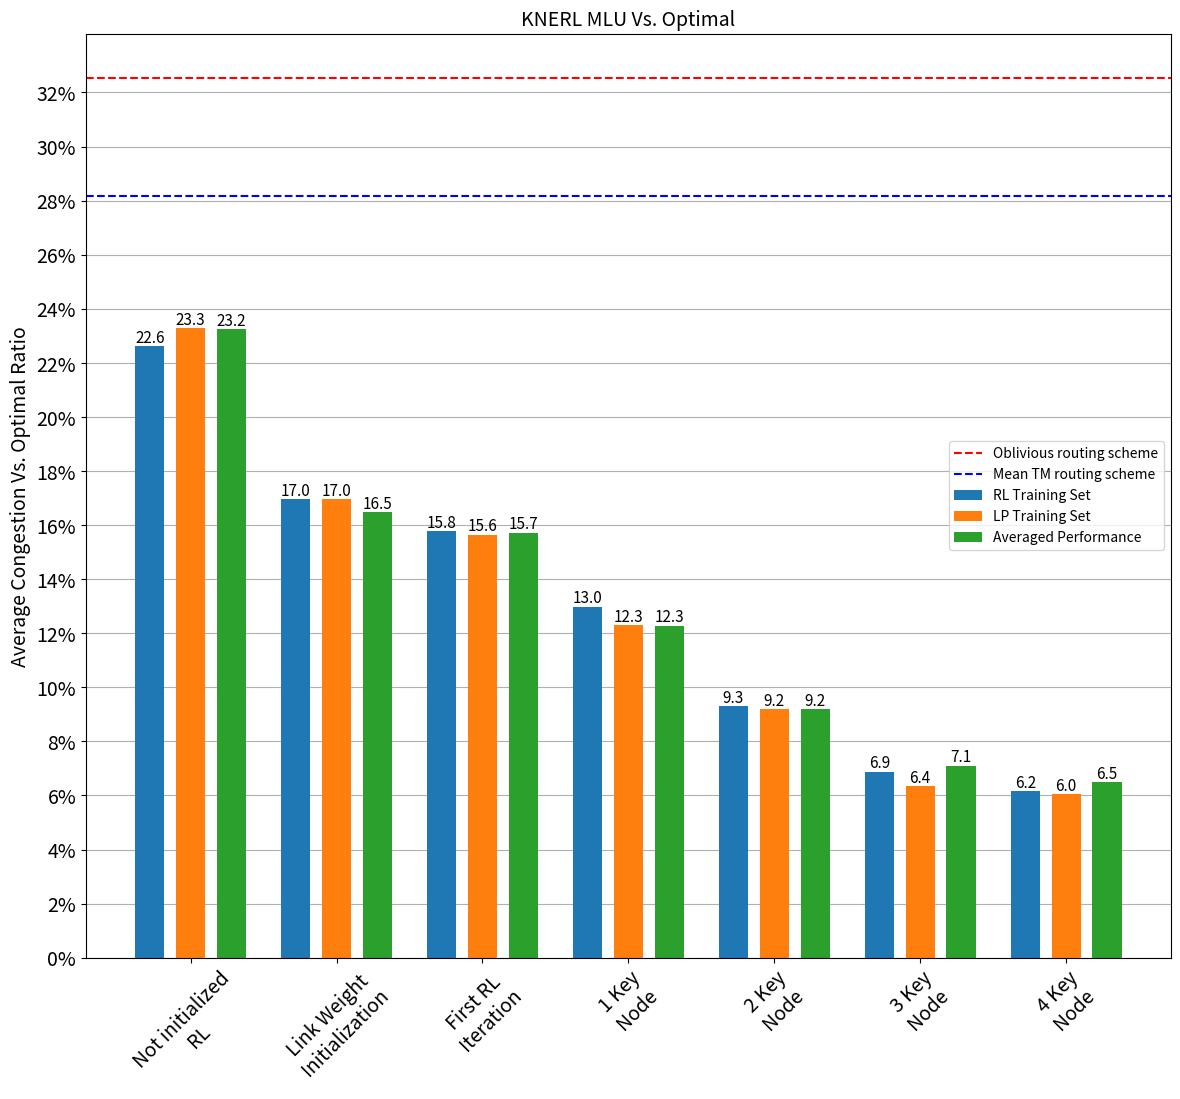

Recreate this plot in Python.
import numpy as np
import matplotlib.pyplot as plt
import matplotlib.ticker as mtick


def plot_baselines_graphs(save_file, x_labels, y_labels, y_data, h_lines=None):
    y_max = 0
    title: str = "KNERL MLU Vs. Optimal"
    fig = plt.figure(figsize=(14, 12), dpi=80)
    ax = plt.subplot(111)

    # for i in range(len(y_labels)):
    #     ax.bar(x_labels, y_data[i], label=y_labels[i])
    #     y_max = max(y_max, max(y_data[i]))
    def autolabel(rects):
        for rect in rects:
            h = rect.get_height()
            ax.text(rect.get_x() + rect.get_width() / 2., h, '{:.1f}'.format(h), ha='center', va='bottom', fontsize=11)

    ind = np.arange(len(x_labels))

    b = ax.bar(ind - 0.2 * 1.4, y_data[0], width=0.2, align='center', label=y_labels[0])
    autolabel(b)
    b = ax.bar(ind, y_data[1], width=0.2, align='center', label=y_labels[1])
    autolabel(b)
    b = ax.bar(ind + 0.2 * 1.4, y_data[2], width=0.2, align='center', label=y_labels[2])
    autolabel(b)

    plt.xticks(ind, x_labels, rotation=45, fontsize=14)

    plt.ylabel("Average Congestion Vs. Optimal Ratio", fontsize=14)
    if h_lines is not None:
        for h_line in h_lines:
            ax.axhline(y=h_line[0], label=h_line[1], color=h_line[2], linestyle="dashed")
            y_max = max(y_max, h_line[0])

    plt.title(title, fontsize=14)
    plt.legend()
    ax.yaxis.grid()  # grid lines
    ax.set_axisbelow(True)  # grid lines are behind the rest
    plt.yticks(np.arange(0, y_max + 1, step=2), fontsize=14)
    fmt = '%.0f%%'  # Format you want the ticks, e.g. '40%'
    yticks = mtick.FormatStrFormatter(fmt)
    ax.yaxis.set_major_formatter(yticks)
    plt.savefig(save_file)
    plt.show()


if __name__ == "__main__":
    x_labels_4 = ['Not initialized\nRL', 'Link Weight\nInitialization', 'First RL\nIteration', '1 Key\nNode', '2 Key\nNode', '3 Key\nNode',
                  '4 Key\nNode']
    x_labels_5 = ['Not initialized\nRL', 'Link Weight\nInitialization', 'First RL\nIteration', '1 Key\nNode', '2 Key\nNode', '3 Key\nNode',
                  '4 Key\nNode', '5 Key\nNode']
    y_labels = ["RL Training Set",
                "LP Training Set",
                "Averaged Performance",
                ]
    h_lines = [[None, "Oblivious routing scheme", "red"], [None, "Mean TM routing scheme", "blue"]]

    # claranet gravity traffic plot
    h_lines[0][0] = 32.547
    h_lines[1][0] = 28.165
    y_data = [(22.61, 16.959, 15.766, 12.986, 9.304, 6.883, 6.152),
              (23.28, 16.955, 15.640, 12.306, 9.191, 6.351, 6.038),
              (23.24, 16.48, 15.72, 12.28, 9.19, 7.10, 6.49),
              # (16.295, 15.758, 12.435, 9.131, 7.476, 6.651),
              # (15.926, 15.714, 11.937, 8.998, 6.910, 6.310),
              # (16.724, 15.612, 12.316, 9.335, 6.849, 6.485),
              # (16.321, 15.810, 12.791, 9.032, 7.089, 6.285)
              ]
    save_file = 'claranet_gravity.png'
    plot_baselines_graphs(save_file, x_labels_4, y_labels, y_data, h_lines)
    #
    # # goodnet gravity traffic plot
    # h_lines[0][0] = 19.130
    # h_lines[1][0] = 42.552
    # y_data = [(18.295, 12.617, 11.321, 9.787, 9.149, 7.948, 6.519),
    #           (18.868, 12.506, 10.854, 9.117, 8.310, 5.860, 4.189),
    #           (17.965, 12.848, 11.476, 10.523, 9.952, 8.427, 6.712),
    #           (17.548, 12.897, 11.723, 10.290, 9.335, 8.352, 7.139),
    #           (18.307, 12.498, 11.326, 10.469, 9.517, 8.222, 7.327),
    #           (18.010, 12.731, 11.438, 10.116, 9.184, 8.138, 7.273),
    #           (18.010, 12.731, 11.438, 10.116, 9.184, 8.138, 7.273)]
    # save_file = 'goodnet_gravity.png'
    # plot_baselines_graphs(save_file, x_labels_5, y_labels, y_data, h_lines)
    #
    # # scale free 30 gravity traffic plot
    # h_lines[0][0] = 26.675
    # h_lines[1][0] = 34.784
    # y_data = [(24.544, 14.920, 14.304, 12.545, 10.125, 9.173),
    #           (23.749, 13.855, 12.867, 10.499, 8.659, 6.276),
    #           (24.617, 15.377, 14.546, 12.494, 10.335, 8.999),
    #           (23.362, 15.680, 14.157, 12.185, 10.388, 8.903),
    #           (24.257, 15.198, 14.535, 12.491, 10.943, 8.816),
    #           (24.543, 15.561, 14.137, 12.544, 10.806, 9.067),
    #           (24.127, 15.008, 14.278, 12.057, 10.155, 8.794)]
    # save_file = 'sf30_gravity.png'
    # plot_baselines_graphs(save_file, x_labels_4, y_labels, y_data, h_lines)
    #
    # # GEANT gravity traffic plot
    # h_lines[0][0] = 48.530
    # h_lines[1][0] = 67.114
    # y_data = [(57.549, 14.100, 12.396, 10.434, 10.024, 9.813),
    #           (55.122, 13.178, 10.533, 8.373, 7.057, 6.860),
    #           (58.023, 13.732, 12.616, 10.432, 10.003, 9.680),
    #           (59.426, 13.711, 12.398, 10.629, 9.783, 9.403),
    #           (56.344, 14.190, 11.693, 10.550, 9.806, 9.337),
    #           (57.980, 13.991, 12.387, 10.772, 10.116, 9.841),
    #           (59.670, 14.359, 12.475, 10.732, 10.075, 9.758)]
    # save_file = 'geant_gravity.png'
    # plot_baselines_graphs(save_file, x_labels_4, y_labels, y_data, h_lines)
    #
    # # China Telecom gravity traffic plot
    # h_lines[0][0] = 52.701
    # h_lines[1][0] = 61.051
    # y_data = [(43.888, 25.574, 22.891, 19.217, 16.485, 14.665, 12.183),
    #           (43.856, 25.299, 22.574, 17.223, 13.234, 10.095, 8.326),
    #           (44.204, 24.490, 22.907, 18.628, 16.378, 14.441, 12.830),
    #           (43.610, 25.351, 22.664, 20.219, 16.930, 13.938, 12.549),
    #           (44.403, 25.916, 22.983, 19.601, 16.369, 14.127, 12.525),
    #           (45.009, 24.889, 22.792, 19.486, 16.552, 14.348, 12.623),
    #           (44.489, 25.207, 22.620, 19.490, 16.810, 14.137, 12.779)]
    # save_file = 'china_telecom_gravity.png'
    # plot_baselines_graphs(save_file, x_labels_5, y_labels, y_data, h_lines)
    #
    # # claranet bimodal traffic plot
    # h_lines[0][0] = 14.134
    # h_lines[1][0] = 20.256
    # y_data = [(9.929, 8.081, 6.727, 5.743, 4.516, 4.327),
    #           (10.215, 7.454, 6.494, 5.856, 4.530, 4.313),
    #           (8.970, 7.754, 6.141, 5.319, 4.567, 4.234),
    #           (9.715, 8.414, 5.908, 5.687, 5.205, 4.325),
    #           (9.037, 7.981, 5.997, 4.862, 4.603, 4.214),
    #           (9.849, 7.706, 6.544, 5.560, 4.825, 4.181),
    #           (9.492, 7.410, 5.025, 5.360, 4.599, 4.451)]
    # save_file = 'claranet_bimodal.png'
    # plot_baselines_graphs(save_file, x_labels_4, y_labels, y_data, h_lines)
    #
    # # goodnet bimodal traffic plot
    # h_lines[0][0] = 2.713
    # h_lines[1][0] = 13.939
    # y_data = [(3.315, 2.549, 2.496, 1.928, 1.917, 1.549, 0.984),
    #           (2.956, 2.675, 2.653, 2.093, 1.730, 1.394, 0.755),
    #           (3.043, 2.495, 2.087, 2.017, 1.628, 1.525, 1.074),
    #           (2.961, 2.543, 2.444, 2.162, 1.806, 1.159, 1.054),
    #           (2.779, 2.592, 1.986, 1.870, 1.240, 0.701, 0.432),
    #           (3.077, 2.590, 2.127, 1.961, 1.267, 1.081, 1.004),
    #           (3.262, 2.611, 2.468, 2.290, 1.901, 1.385, 1.056)]
    # save_file = 'goodnet_bimodal.png'
    # plot_baselines_graphs(save_file, x_labels_5, y_labels, y_data, h_lines)
    #
    # # claranet custom bimodal traffic plot
    # h_lines[0][0] = 16.368
    # h_lines[1][0] = 24.303
    # y_data = [(13.392, 11.105, 9.481, 8.303, 5.860, 5.426),
    #           (11.957, 10.476, 9.253, 8.346, 6.231, 5.388),
    #           (12.664, 11.320, 8.723, 6.751, 5.988, 4.752),
    #           (14.334, 13.643, 11.441, 9.460, 7.119, 6.823),
    #           (12.727, 11.653, 10.219, 8.278, 6.049, 5.684),
    #           (12.990, 11.360, 9.505, 8.736, 6.938, 6.299),
    #           (13.081, 12.103, 9.687, 7.807, 7.063, 6.541)]
    # save_file = 'claranet_custom_bimodal.png'
    # plot_baselines_graphs(save_file, x_labels_4, y_labels, y_data, h_lines)
    #
    # # goodnet custom bimodal traffic plot
    # h_lines[0][0] = 4.488
    # h_lines[1][0] = 19.378
    # y_data = [(6.303, 5.826, 5.289, 4.178, 3.671, 2.630, 2.163),
    #           (6.841, 6.874, 5.300, 4.044, 3.084, 2.426, 1.887),
    #           (6.274, 5.822, 5.580, 4.240, 3.866, 3.522, 2.511),
    #           (5.863, 4.782, 4.537, 4.138, 3.709, 3.131, 2.118),
    #           (6.448, 5.943, 4.719, 4.023, 3.958, 3.752, 2.917),
    #           (6.916, 6.147, 5.187, 4.596, 3.813, 3.694, 2.815),
    #           (5.980, 5.126, 5.532, 4.202, 3.826, 3.560, 2.282)]
    # save_file = 'goodnet_custom_bimodal.png'
    # plot_baselines_graphs(save_file, x_labels_5, y_labels, y_data, h_lines)
    #
    # # scale free 30 custom bimodal traffic plot
    # h_lines[0][0] = 15.089
    # h_lines[1][0] = 7.809
    # y_data = [(3.481, 3.193, 3.128, 2.529, 2.236, 1.916),
    #           (3.329, 3.199, 2.539, 1.902, 1.362, 0.886),
    #           (3.559, 3.145, 2.822, 2.392, 2.189, 1.954),
    #           (3.245, 2.793, 2.660, 2.475, 2.250, 1.987),
    #           (3.396, 3.024, 2.849, 2.491, 2.376, 1.976),
    #           (3.432, 2.919, 2.675, 2.426, 2.361, 1.937),
    #           (3.135, 2.806, 2.626, 2.443, 2.084, 1.932)]
    # save_file = 'sf30_custom_bimodal.png'
    # plot_baselines_graphs(save_file, x_labels_4, y_labels, y_data, h_lines)
    #
    # # # GEANT custom bimodal traffic plot
    # h_lines[0][0] = 1.169
    # h_lines[1][0] = 28.524
    # y_data = [(22.029, 16.185, 14.655, 7.297, 5.067, 0.077),
    #           (23.050, 16.169, 15.184, 6.174, 3.167, 0.002),
    #           (20.813, 17.540, 13.116, 7.326, 3.601, 0.045),
    #           (21.925, 17.530, 15.241, 7.553, 4.833, 0.041),
    #           (21.797, 16.921, 14.781, 8.233, 4.045, 0.096),
    #           (21.386, 17.123, 15.202, 7.622, 5.006, 0.033),
    #           (22.158, 19.081, 15.179, 7.784, 4.588, 0.059)]
    # save_file = 'geant_custom_bimodal.png'
    # plot_baselines_graphs(save_file, x_labels_4, y_labels, y_data, h_lines)
    #
    # # China Telecom custom bimodal traffic plot
    # h_lines[0][0] = 0.047
    # h_lines[1][0] = 12.725
    # y_data = [(1.240, 0.723, 0.535, 0.106, 0.0099, 0.194, 0.553),
    #           (1.417, 0.672, 0.223, 0.142, 0.1303, 0.097, 0.010),
    #           (1.343, 0.628, 0.229, 0.053, 0.0066, 0.493, 0.604),
    #           (1.136, 0.373, 0.177, 0.035, 0.6106, 0.432, 0.557),
    #           (1.439, 0.682, 0.292, 0.057, 0.3127, 0.396, 0.229),
    #           (1.358, 0.496, 0.325, 0.094, 0.0932, 0.153, 0.743),
    #           (1.205, 0.610, 0.511, 0.070, 0.3433, 0.047, 0.270)]
    # save_file = 'china_telecom_custom_bimodal.png'
    # plot_baselines_graphs(save_file, x_labels_5, y_labels, y_data, h_lines)
